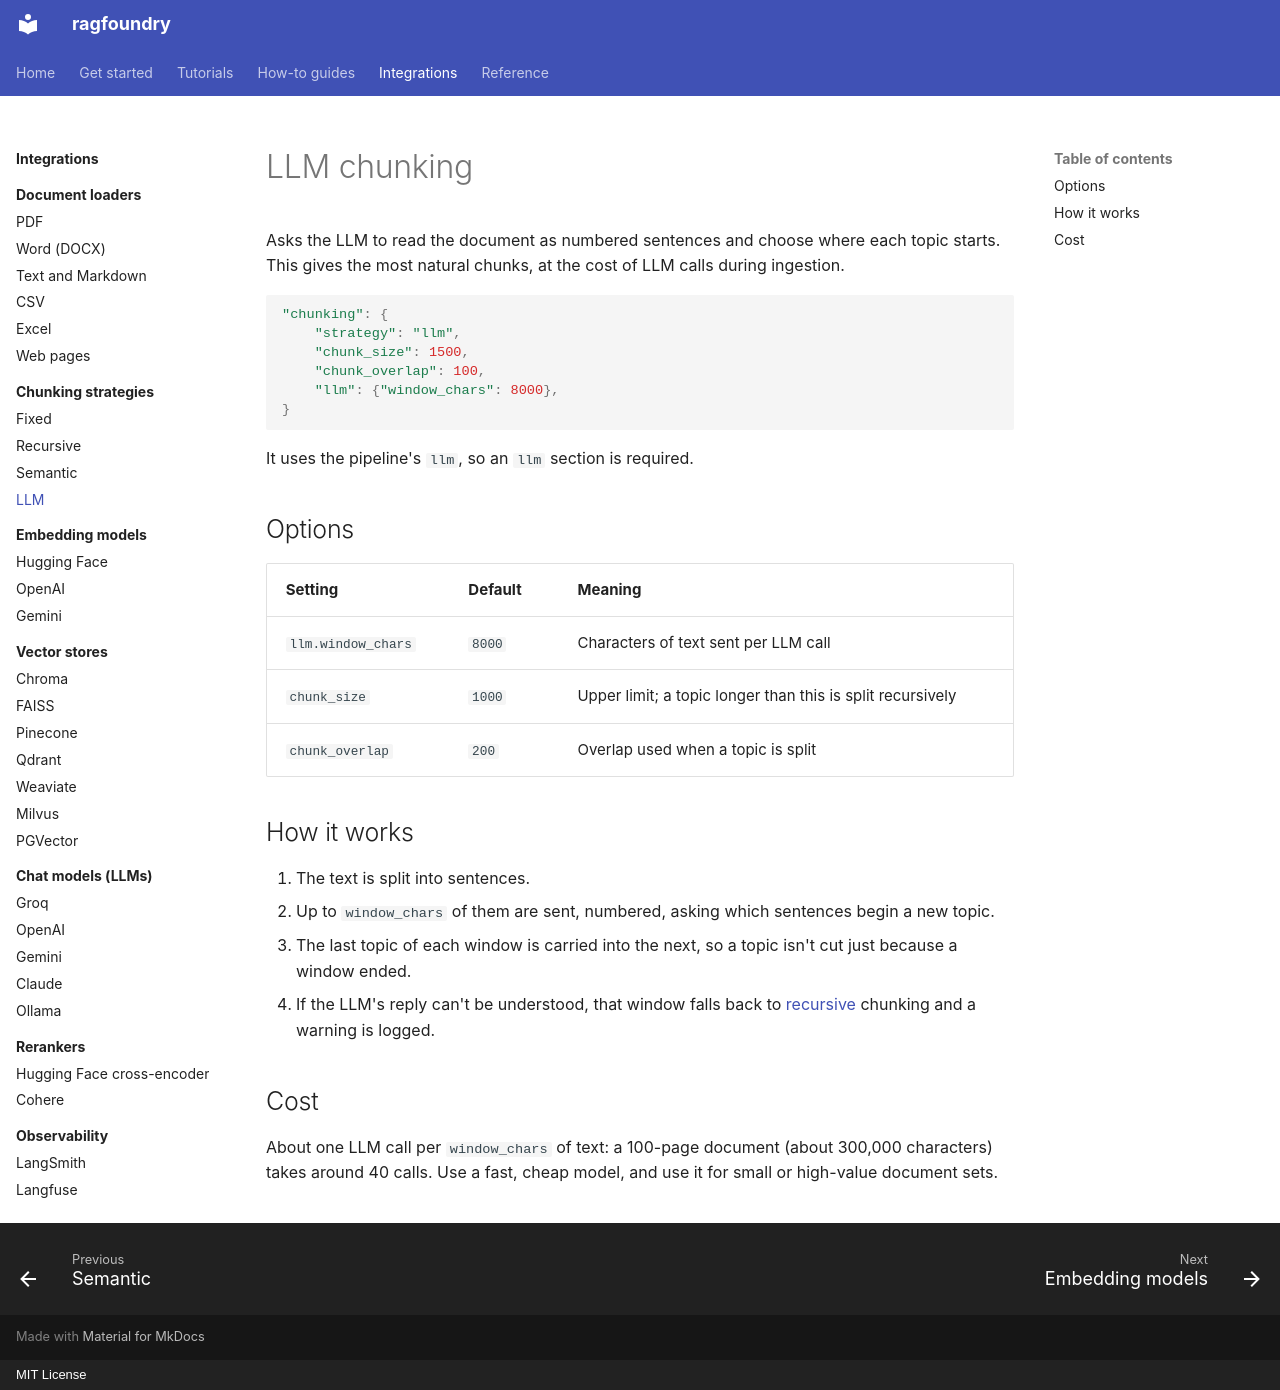

repository: rithvikkatpelly/ragfoundry · page: integrations/chunking/llm/index.html · generator: mkdocs · copyright: MIT License

# LLM chunking

Asks the LLM to read the document as numbered sentences and choose where each topic starts.
This gives the most natural chunks, at the cost of LLM calls during ingestion.

```python
"chunking": {
    "strategy": "llm",
    "chunk_size": 1500,
    "chunk_overlap": 100,
    "llm": {"window_chars": 8000},
}
```

It uses the pipeline's `llm`, so an `llm` section is required.

## Options

| Setting | Default | Meaning |
|---|---|---|
| `llm.window_chars` | `8000` | Characters of text sent per LLM call |
| `chunk_size` | `1000` | Upper limit; a topic longer than this is split recursively |
| `chunk_overlap` | `200` | Overlap used when a topic is split |

## How it works

1. The text is split into sentences.
2. Up to `window_chars` of them are sent, numbered, asking which sentences begin a new topic.
3. The last topic of each window is carried into the next, so a topic isn't cut just because a
   window ended.
4. If the LLM's reply can't be understood, that window falls back to
   [recursive](recursive.md) chunking and a warning is logged.

## Cost

About one LLM call per `window_chars` of text: a 100-page document (about 300,000 characters)
takes around 40 calls. Use a fast, cheap model, and use it for small or high-value document sets.
